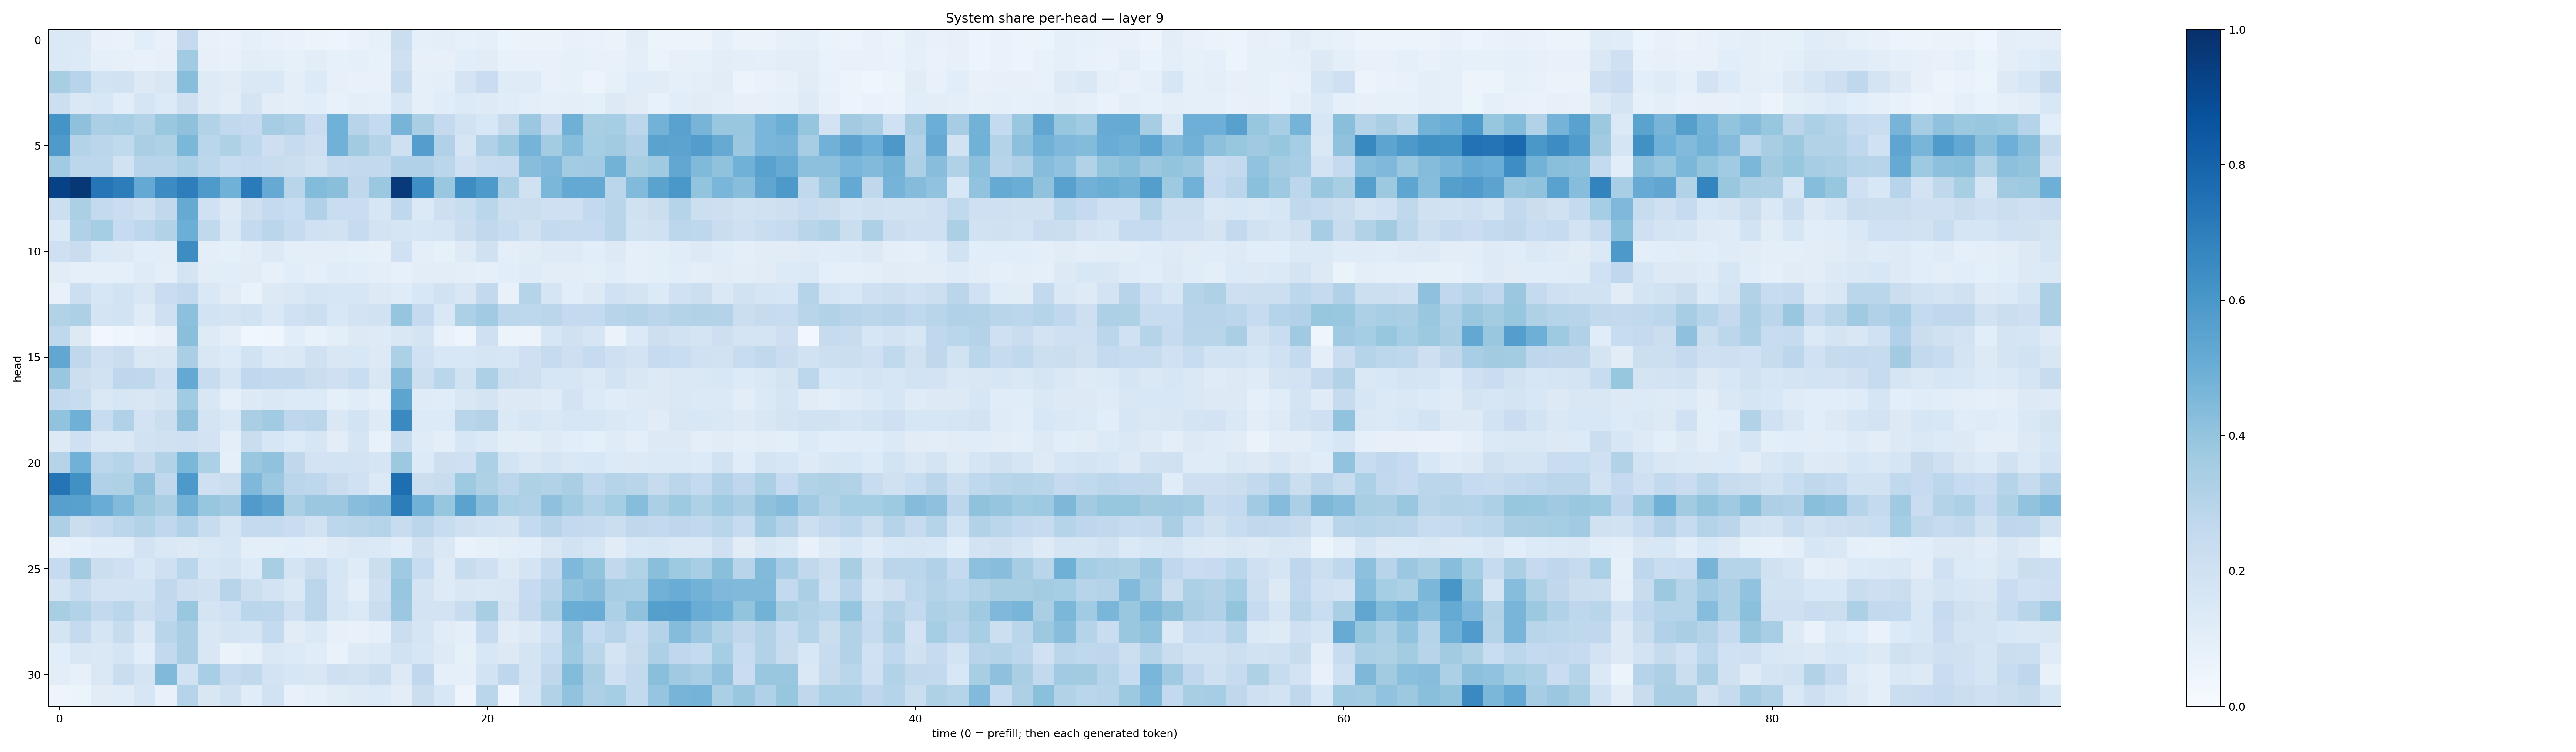

Data behind this chart, as committed beside it:
0.13837276, 0.13977866, 0.07469169, 0.07022867, 0.10804596, 0.07252232, 0.25338897, 0.0734416, 0.06750011, 0.0927042, 0.076128535, 0.067021966, 0.061927047, 0.049200207, 0.06651477, 0.08434111, 0.22007889, 0.092742845, 0.09815716, 0.08091376, 0.08998699, 0.062016852, 0.06434771, 0.06580729
0.1384, 0.136, 0.09116, 0.07929, 0.07543, 0.07923, 0.3639, 0.07854, 0.07094, 0.1035, 0.09598, 0.08549, 0.1051, 0.08479, 0.08893, 0.07777, 0.2098, 0.07975, 0.0789, 0.1061, 0.1128, 0.07277, 0.0758, 0.0721
0.3399, 0.2956, 0.1874, 0.1945, 0.1296, 0.1495, 0.4272, 0.1221, 0.1127, 0.1441, 0.1417, 0.1009, 0.1338, 0.08161, 0.07785, 0.07466, 0.2418, 0.0878, 0.09589, 0.1787, 0.229, 0.1184, 0.1172, 0.07306
0.2156, 0.1417, 0.1528, 0.106, 0.165, 0.1348, 0.2045, 0.1249, 0.1025, 0.1779, 0.1032, 0.0974, 0.106, 0.07626, 0.09842, 0.09308, 0.1616, 0.09305, 0.1144, 0.1348, 0.124, 0.1137, 0.09925, 0.08935
0.6171, 0.4132, 0.3355, 0.3442, 0.3156, 0.3853, 0.4131, 0.3108, 0.2654, 0.2521, 0.3501, 0.3246, 0.2292, 0.4862, 0.293, 0.2562, 0.4708, 0.3381, 0.2513, 0.1875, 0.1551, 0.2444, 0.3821, 0.2537
0.5862, 0.3069, 0.2817, 0.2648, 0.337, 0.3222, 0.4597, 0.2867, 0.3222, 0.274, 0.2118, 0.2444, 0.2124, 0.4828, 0.3611, 0.3049, 0.2106, 0.5687, 0.3195, 0.1649, 0.3169, 0.3756, 0.4733, 0.3573
0.3666, 0.2796, 0.2798, 0.1936, 0.2958, 0.2947, 0.329, 0.2811, 0.2399, 0.2516, 0.2385, 0.2206, 0.1887, 0.2505, 0.2582, 0.2594, 0.3167, 0.3179, 0.2824, 0.2073, 0.2391, 0.2442, 0.4269, 0.4517
0.9266, 0.9721, 0.7273, 0.6994, 0.5226, 0.6459, 0.698, 0.5891, 0.4857, 0.7101, 0.5131, 0.2917, 0.4381, 0.4257, 0.2709, 0.3806, 0.9601, 0.6354, 0.3901, 0.6444, 0.5891, 0.3346, 0.1987, 0.459
0.2152, 0.3359, 0.2554, 0.2303, 0.2065, 0.2633, 0.5191, 0.1993, 0.1316, 0.2141, 0.2517, 0.2314, 0.3201, 0.2313, 0.2299, 0.1574, 0.2676, 0.1373, 0.213, 0.2308, 0.2856, 0.2152, 0.2259, 0.2053
0.1392, 0.3193, 0.3553, 0.2499, 0.277, 0.3125, 0.4994, 0.262, 0.1478, 0.2572, 0.2847, 0.2425, 0.2009, 0.189, 0.2437, 0.1806, 0.1672, 0.1612, 0.1714, 0.2252, 0.2644, 0.2396, 0.1988, 0.2542
0.2088, 0.2304, 0.1398, 0.1293, 0.1088, 0.1028, 0.6419, 0.09612, 0.08978, 0.1047, 0.1257, 0.09863, 0.09694, 0.09519, 0.08894, 0.08081, 0.2022, 0.09755, 0.08364, 0.122, 0.1973, 0.09525, 0.1099, 0.1228
0.113, 0.09105, 0.09091, 0.08988, 0.1203, 0.09969, 0.1775, 0.1033, 0.1063, 0.1129, 0.0796, 0.1064, 0.08792, 0.1144, 0.1094, 0.09561, 0.07929, 0.1029, 0.1044, 0.09799, 0.0894, 0.1064, 0.1174, 0.1033
0.07181, 0.2172, 0.1629, 0.185, 0.1501, 0.2275, 0.258, 0.1415, 0.113, 0.06764, 0.1323, 0.1416, 0.1676, 0.1564, 0.1603, 0.1252, 0.1184, 0.1558, 0.1948, 0.151, 0.2612, 0.07037, 0.299, 0.1655
0.3139, 0.3252, 0.1781, 0.1874, 0.121, 0.2056, 0.4178, 0.1866, 0.1765, 0.1892, 0.1477, 0.2022, 0.2166, 0.1542, 0.181, 0.1901, 0.3946, 0.252, 0.1463, 0.332, 0.3657, 0.2788, 0.2743, 0.2815
0.2675, 0.1257, 0.0281, 0.0468, 0.05321, 0.08066, 0.4256, 0.123, 0.09657, 0.03703, 0.04061, 0.1074, 0.07094, 0.09828, 0.1302, 0.1246, 0.1497, 0.1783, 0.07185, 0.04952, 0.2102, 0.05391, 0.05733, 0.1582
0.5298, 0.2731, 0.2043, 0.2285, 0.141, 0.1506, 0.3388, 0.1485, 0.1351, 0.1948, 0.1368, 0.1457, 0.2002, 0.1501, 0.1554, 0.1328, 0.3307, 0.2, 0.1547, 0.1531, 0.1664, 0.162, 0.2041, 0.2436
0.3833, 0.2168, 0.1936, 0.275, 0.2696, 0.2046, 0.5225, 0.239, 0.1709, 0.2691, 0.2612, 0.2597, 0.2192, 0.2081, 0.2325, 0.1514, 0.4339, 0.2175, 0.2879, 0.1947, 0.3278, 0.2161, 0.2054, 0.1601
0.2588, 0.2374, 0.1435, 0.1576, 0.1504, 0.1731, 0.3633, 0.1486, 0.08789, 0.1315, 0.1477, 0.1357, 0.1364, 0.09304, 0.114, 0.09047, 0.5399, 0.1173, 0.1165, 0.1488, 0.1726, 0.1325, 0.1287, 0.1188
0.4031, 0.4905, 0.235, 0.32, 0.1801, 0.2252, 0.4137, 0.1762, 0.1463, 0.339, 0.3635, 0.2741, 0.2828, 0.1478, 0.1855, 0.1213, 0.6544, 0.1358, 0.1358, 0.2917, 0.3084, 0.1395, 0.1617, 0.1476
0.1295, 0.2033, 0.1422, 0.141, 0.1876, 0.1987, 0.2064, 0.1832, 0.1005, 0.2325, 0.1634, 0.1354, 0.1616, 0.1018, 0.1691, 0.07793, 0.2418, 0.1198, 0.1014, 0.1602, 0.1371, 0.1027, 0.1034, 0.1223
0.3046, 0.4814, 0.279, 0.3021, 0.2447, 0.3131, 0.4575, 0.3283, 0.09267, 0.3833, 0.4094, 0.2705, 0.1829, 0.184, 0.1807, 0.1662, 0.3776, 0.1345, 0.2145, 0.2101, 0.33, 0.1855, 0.1455, 0.1686
0.7371, 0.628, 0.3201, 0.3221, 0.4098, 0.2721, 0.5914, 0.205, 0.2243, 0.4502, 0.3802, 0.2835, 0.2763, 0.2287, 0.2015, 0.1397, 0.758, 0.2244, 0.2352, 0.3738, 0.3223, 0.2794, 0.321, 0.3101
0.5603, 0.5568, 0.5041, 0.443, 0.3758, 0.3378, 0.477, 0.3914, 0.3689, 0.5782, 0.5439, 0.3334, 0.3819, 0.381, 0.4278, 0.4481, 0.702, 0.4834, 0.3932, 0.5477, 0.4287, 0.3295, 0.3176, 0.4114
0.3265, 0.2191, 0.2515, 0.2849, 0.3098, 0.2658, 0.3177, 0.2379, 0.1701, 0.2532, 0.2568, 0.2296, 0.1949, 0.279, 0.2906, 0.3032, 0.2401, 0.285, 0.2414, 0.2058, 0.1847, 0.173, 0.2543, 0.2943
0.07286, 0.09057, 0.1149, 0.1164, 0.1826, 0.1432, 0.1325, 0.1438, 0.1565, 0.09994, 0.09749, 0.1071, 0.09495, 0.1249, 0.1458, 0.1374, 0.1145, 0.1984, 0.1442, 0.0668, 0.08564, 0.09812, 0.1083, 0.1486
0.2471, 0.3606, 0.2243, 0.2073, 0.1529, 0.2044, 0.2885, 0.1593, 0.1735, 0.1332, 0.3427, 0.1731, 0.2275, 0.1621, 0.1176, 0.2231, 0.3694, 0.2418, 0.122, 0.2355, 0.2104, 0.1258, 0.1757, 0.2578
0.177, 0.2354, 0.1819, 0.1829, 0.1869, 0.2627, 0.211, 0.199, 0.2949, 0.2179, 0.1817, 0.144, 0.2829, 0.1572, 0.09822, 0.2031, 0.3918, 0.1733, 0.1228, 0.1495, 0.1479, 0.1497, 0.2463, 0.2942
0.3422, 0.3151, 0.2614, 0.2861, 0.2173, 0.2585, 0.3896, 0.1746, 0.2017, 0.287, 0.2811, 0.2108, 0.2847, 0.1702, 0.1385, 0.2271, 0.3828, 0.182, 0.1806, 0.2353, 0.3406, 0.1735, 0.2518, 0.3245
0.1723, 0.2503, 0.1645, 0.238, 0.1367, 0.2928, 0.3391, 0.1487, 0.1765, 0.1665, 0.2563, 0.1132, 0.1389, 0.07992, 0.07495, 0.08942, 0.2209, 0.1703, 0.1109, 0.09899, 0.2493, 0.1118, 0.1308, 0.1997
0.1082, 0.1509, 0.1445, 0.1717, 0.1071, 0.2609, 0.3383, 0.1504, 0.06419, 0.08517, 0.1425, 0.1337, 0.1171, 0.0695, 0.1212, 0.1373, 0.193, 0.1571, 0.1246, 0.08244, 0.1546, 0.1315, 0.1719, 0.2333
0.1051, 0.08115, 0.1462, 0.2331, 0.1784, 0.4466, 0.195, 0.3442, 0.245, 0.2644, 0.1828, 0.1627, 0.1507, 0.2101, 0.1926, 0.224, 0.1298, 0.2689, 0.0915, 0.08785, 0.1867, 0.2764, 0.1779, 0.2728
0.04776, 0.06095, 0.1122, 0.1167, 0.1581, 0.07082, 0.3041, 0.1495, 0.199, 0.1148, 0.1889, 0.07656, 0.08886, 0.1127, 0.1213, 0.1331, 0.1037, 0.2264, 0.1538, 0.04734, 0.2872, 0.04124, 0.1697, 0.3111
